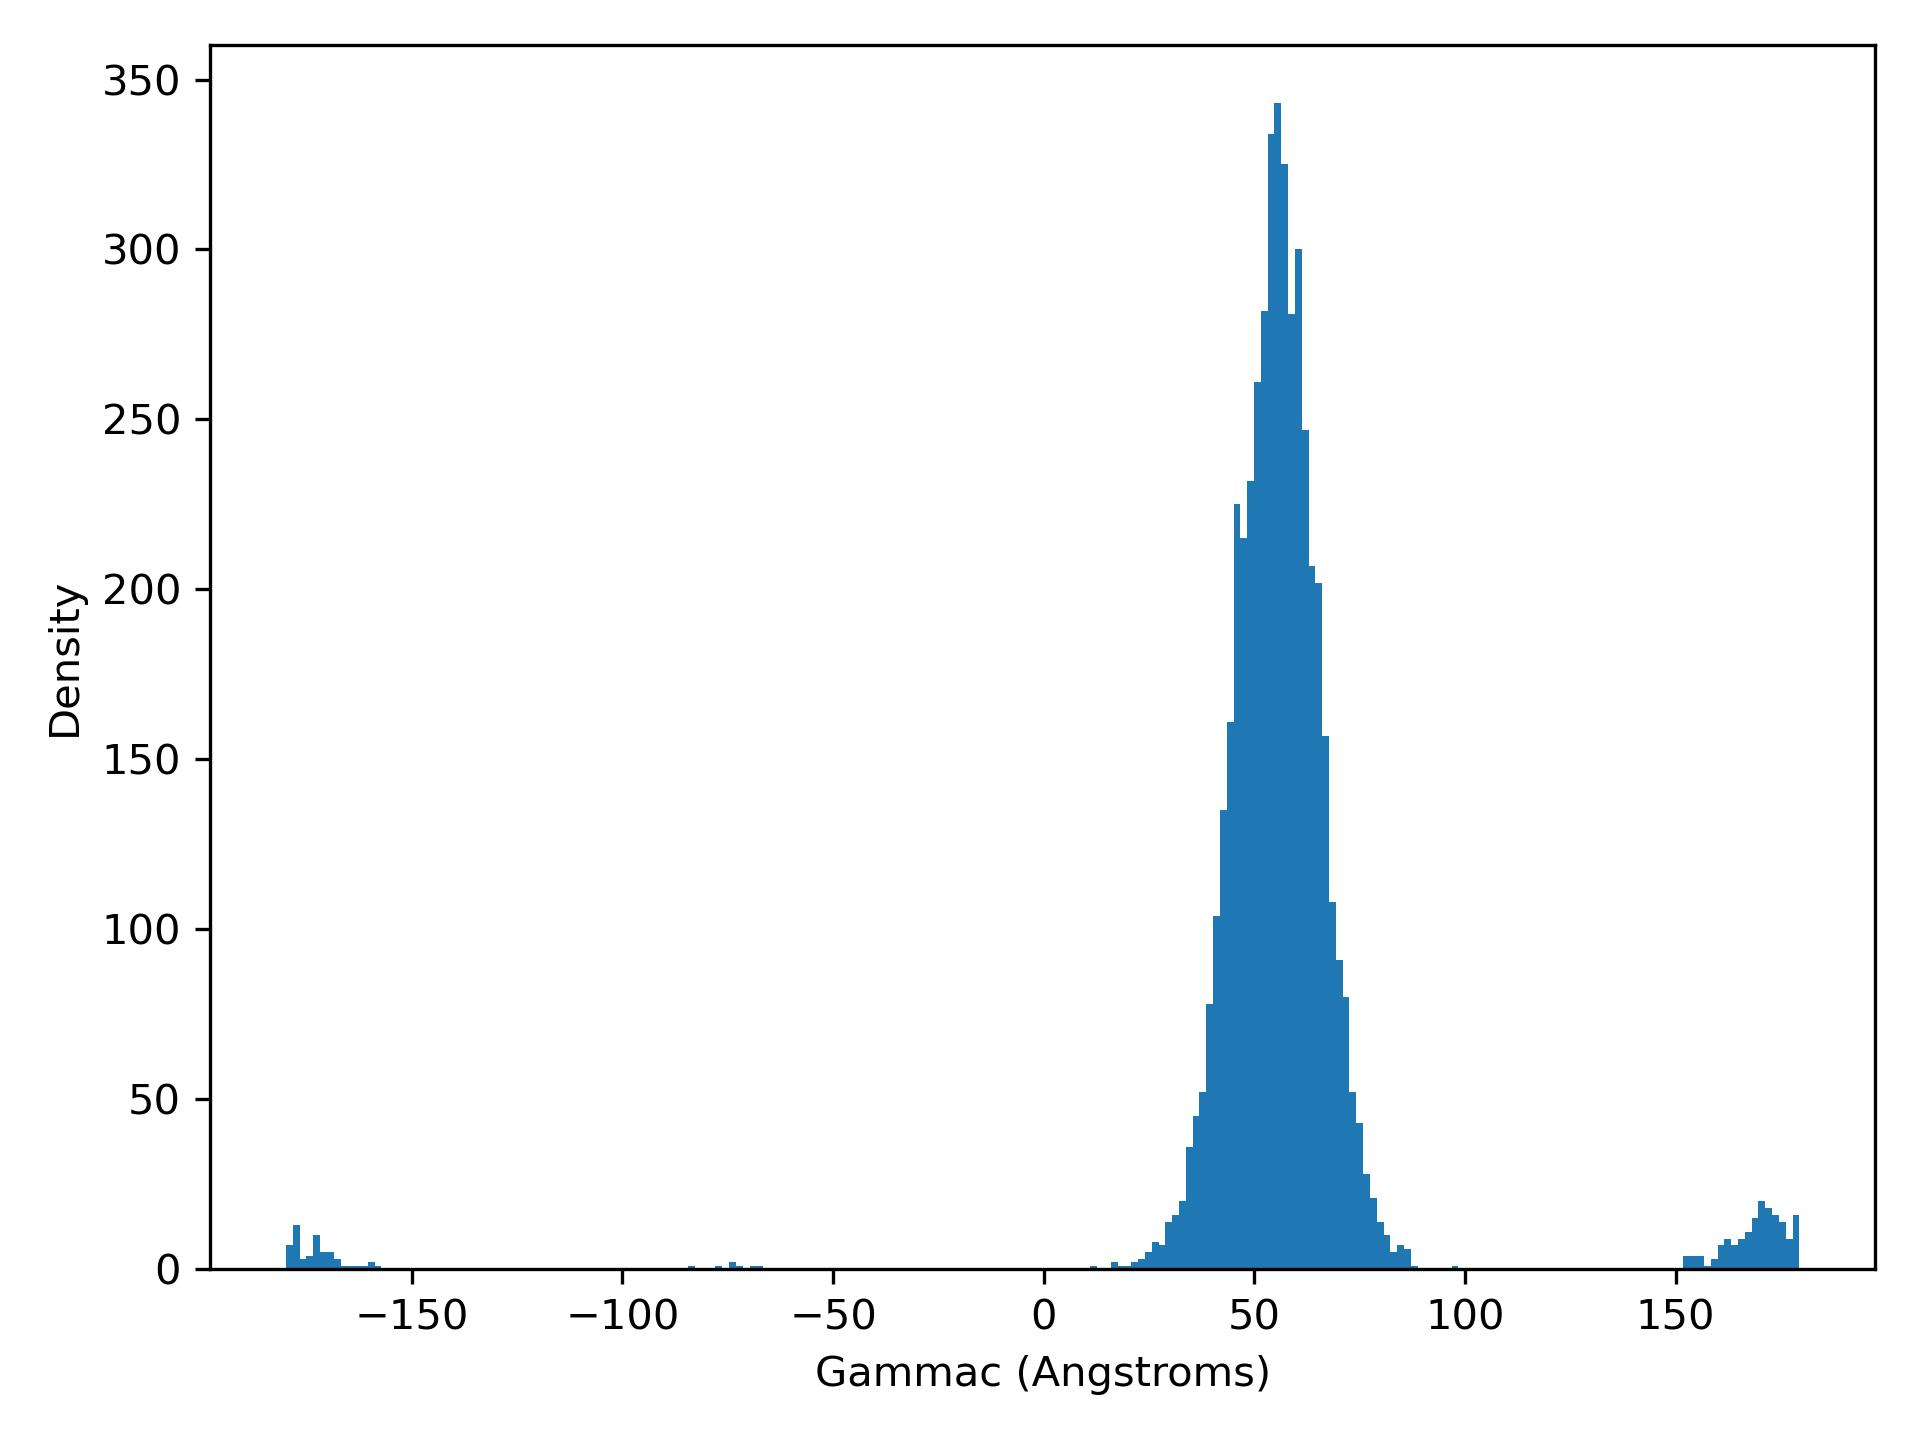

The file beside this chart, header and first rows:
gammaC, density
-179.8, 7.0
-178.2, 13.0
-176.6, 3.0
-175, 4.0
-173.4, 10.0
-171.8, 5.0
-170.1, 5.0
-168.5, 3.0
-166.9, 1.0
-165.3, 1.0
-163.7, 1.0
-162.1, 1.0
-160.4, 2.0
-158.8, 1.0
-157.2, 0.0
-155.6, 0.0
-154, 0.0
-152.3, 0.0
-150.7, 0.0
-149.1, 0.0
-147.5, 0.0
-145.9, 0.0
-144.3, 0.0
-142.6, 0.0
-141, 0.0
-139.4, 0.0
-137.8, 0.0
-136.2, 0.0
-134.5, 0.0
-132.9, 0.0
-131.3, 0.0
-129.7, 0.0
-128.1, 0.0
-126.5, 0.0
-124.8, 0.0
-123.2, 0.0
-121.6, 0.0
-120, 0.0
-118.4, 0.0
-116.7, 0.0
-115.1, 0.0
-113.5, 0.0
-111.9, 0.0
-110.3, 0.0
-108.7, 0.0
-107, 0.0
-105.4, 0.0
-103.8, 0.0
-102.2, 0.0
-100.6, 0.0
-98.94, 0.0
-97.33, 0.0
-95.71, 0.0
-94.09, 0.0
-92.47, 0.0
-90.85, 0.0
-89.24, 0.0
-87.62, 0.0
-86, 0.0
-84.38, 1.0
... 162 more rows
